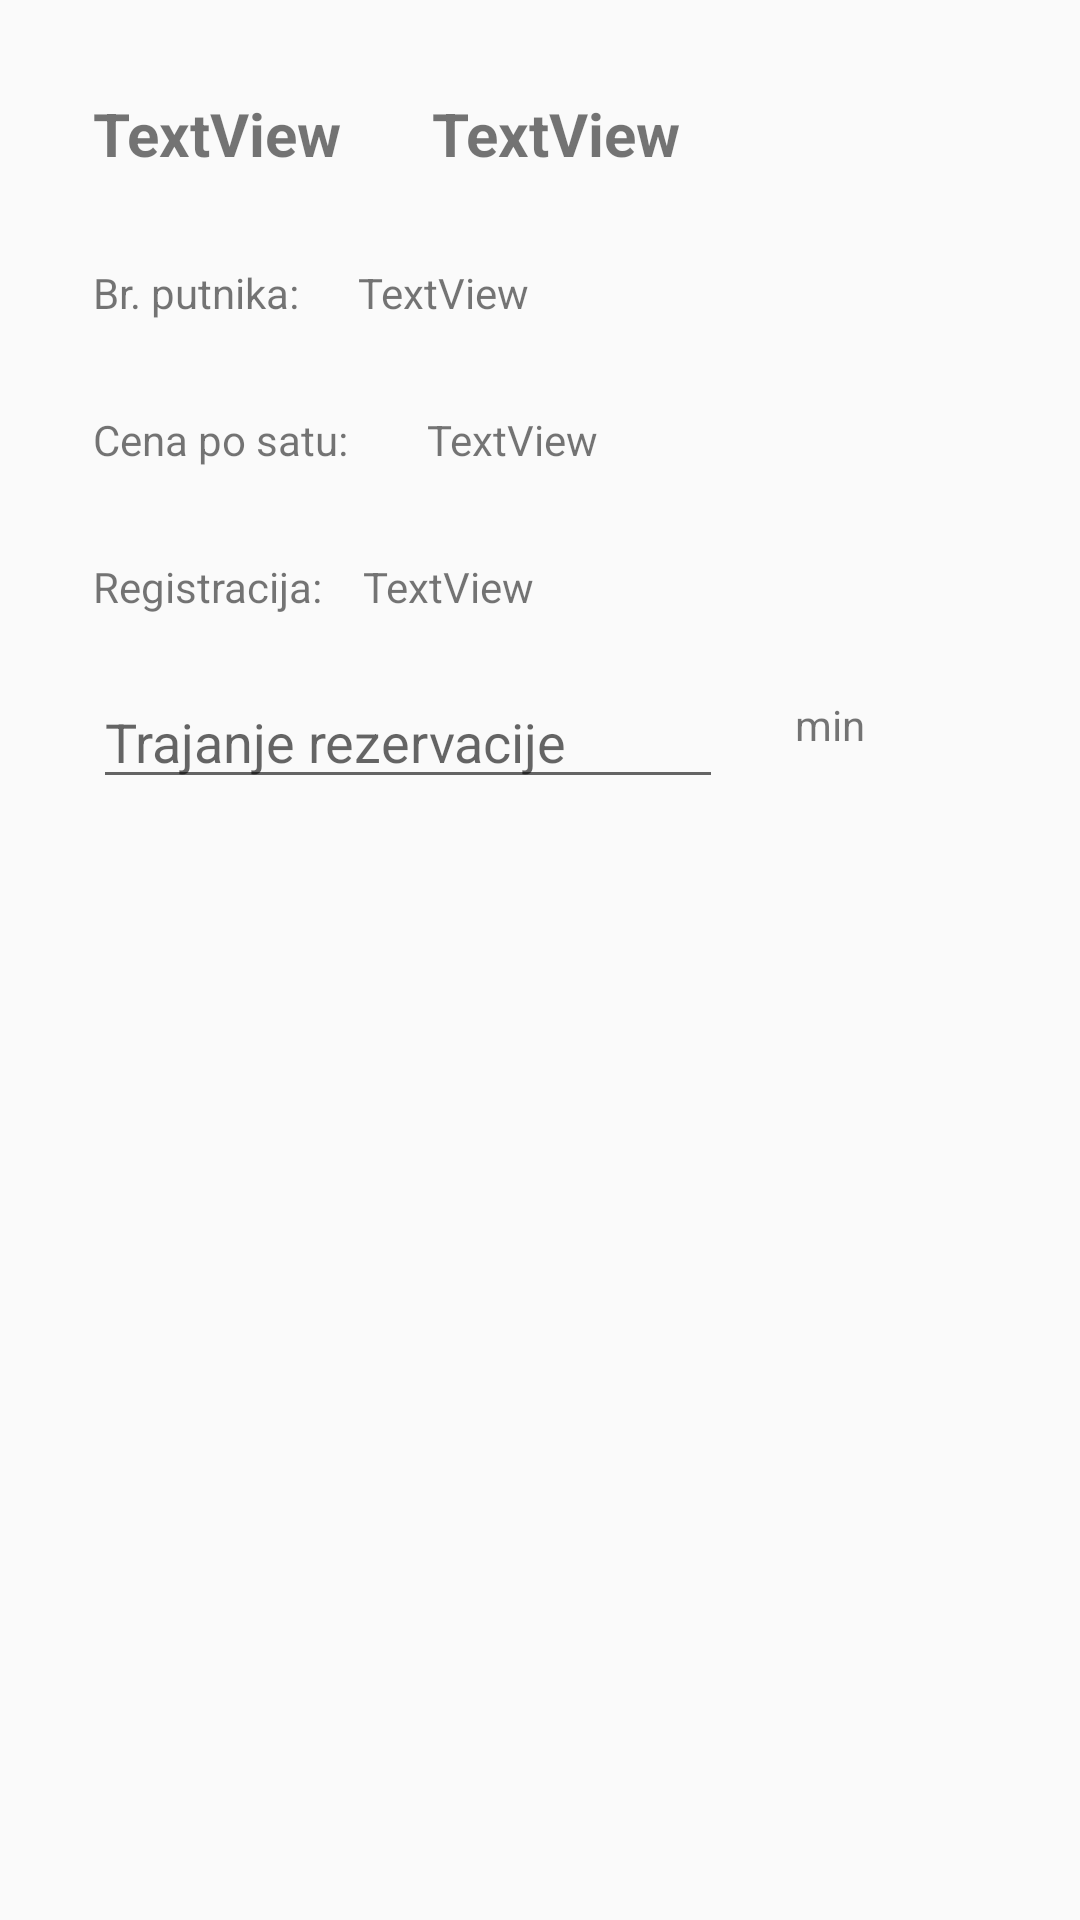

Here is an Android app screen rendered from its layout file. Give the layout XML and the strings, colors and styles it references.
<!-- AndroidManifest.xml: application theme AppTheme -->
<!-- res/layout/activity_dialog.xml -->
<?xml version="1.0" encoding="utf-8"?>
<androidx.constraintlayout.widget.ConstraintLayout xmlns:android="http://schemas.android.com/apk/res/android"
    xmlns:app="http://schemas.android.com/apk/res-auto"
    xmlns:tools="http://schemas.android.com/tools"
    android:id="@+id/relativeLayout"
    android:layout_width="match_parent"
    android:layout_height="match_parent"
    android:padding="16dp">

    <TextView
        android:id="@+id/txtMarka"
        android:layout_width="wrap_content"
        android:layout_height="wrap_content"
        android:layout_marginStart="15dp"
        android:layout_marginTop="15dp"
        android:text="TextView"
        android:textSize="20sp"
        android:textStyle="bold"
        app:layout_constraintStart_toStartOf="parent"
        app:layout_constraintTop_toTopOf="parent" />

    <TextView
        android:id="@+id/txtModel"
        android:layout_width="wrap_content"
        android:layout_height="wrap_content"
        android:layout_marginStart="30dp"
        android:layout_marginTop="15dp"
        android:text="TextView"
        android:textSize="20sp"
        android:textStyle="bold"
        app:layout_constraintStart_toEndOf="@+id/txtMarka"
        app:layout_constraintTop_toTopOf="parent" />

    <TextView
        android:id="@+id/txtBrPutnikaLabel"
        android:layout_width="wrap_content"
        android:layout_height="wrap_content"
        android:layout_marginStart="15dp"
        android:layout_marginTop="30dp"
        android:text="Br. putnika: "
        app:layout_constraintStart_toStartOf="parent"
        app:layout_constraintTop_toBottomOf="@+id/txtMarka" />

    <TextView
        android:id="@+id/txtBrPutnika"
        android:layout_width="wrap_content"
        android:layout_height="wrap_content"
        android:layout_marginStart="16dp"
        android:layout_marginTop="30dp"
        android:text="TextView"
        app:layout_constraintStart_toEndOf="@+id/txtBrPutnikaLabel"
        app:layout_constraintTop_toBottomOf="@+id/txtModel" />

    <TextView
        android:id="@+id/txtCenaLabel"
        android:layout_width="wrap_content"
        android:layout_height="wrap_content"
        android:layout_marginStart="15dp"
        android:layout_marginTop="30dp"
        android:text="Cena po satu: "
        app:layout_constraintStart_toStartOf="parent"
        app:layout_constraintTop_toBottomOf="@+id/txtBrPutnikaLabel" />

    <TextView
        android:id="@+id/txtCena"
        android:layout_width="wrap_content"
        android:layout_height="wrap_content"
        android:layout_marginStart="23dp"
        android:layout_marginTop="30dp"
        android:text="TextView"
        app:layout_constraintStart_toEndOf="@+id/txtCenaLabel"
        app:layout_constraintTop_toBottomOf="@+id/txtBrPutnika" />

    <TextView
        android:id="@+id/txtRegistracijaLabel"
        android:layout_width="wrap_content"
        android:layout_height="wrap_content"
        android:layout_marginStart="15dp"
        android:layout_marginTop="30dp"
        android:text="Registracija: "
        app:layout_constraintStart_toStartOf="parent"
        app:layout_constraintTop_toBottomOf="@+id/txtCenaLabel" />

    <TextView
        android:id="@+id/txtRegistracija"
        android:layout_width="wrap_content"
        android:layout_height="wrap_content"
        android:layout_marginStart="10dp"
        android:layout_marginTop="30dp"
        android:text="TextView"
        app:layout_constraintStart_toEndOf="@+id/txtRegistracijaLabel"
        app:layout_constraintTop_toBottomOf="@+id/txtCena" />

    <EditText
        android:id="@+id/etBrojSati"
        android:layout_width="wrap_content"
        android:layout_height="wrap_content"
        android:layout_marginStart="15dp"
        android:layout_marginTop="20dp"
        android:ems="10"
        android:hint="Trajanje rezervacije"
        android:inputType="number|textPersonName"
        app:layout_constraintStart_toStartOf="parent"
        app:layout_constraintTop_toBottomOf="@+id/txtRegistracijaLabel" />

    <TextView
        android:id="@+id/txtSati"
        android:layout_width="wrap_content"
        android:layout_height="wrap_content"
        android:layout_marginStart="24dp"
        android:layout_marginTop="216dp"
        android:text="min"
        app:layout_constraintStart_toEndOf="@+id/etBrojSati"
        app:layout_constraintTop_toTopOf="parent" />
</androidx.constraintlayout.widget.ConstraintLayout>
<!-- resources referenced by this layout -->
<resources>
  <style name="AppTheme" parent="Theme.AppCompat.Light.DarkActionBar">
          
          <item name="colorPrimary">@color/colorPrimary</item>
          <item name="colorPrimaryDark">@color/colorPrimaryDark</item>
          <item name="colorAccent">@color/colorAccent</item>
          <item name="android:windowAnimationStyle">@style/CustomActivityAnimation</item>
          <item name="android:navigationBarColor">#000</item>
      </style>
  <color name="colorPrimary">#000000</color>
  <color name="colorPrimaryDark">#000000</color>
  <color name="colorAccent">#ff8400</color>
  <style name="CustomActivityAnimation" parent="@android:style/Animation.Activity">
          <item name="android:activityOpenEnterAnimation">@anim/slide_in_right</item>
          <item name="android:activityOpenExitAnimation">@anim/slide_out_left</item>
          <item name="android:activityCloseEnterAnimation">@anim/slide_in_left</item>
          <item name="android:activityCloseExitAnimation">@anim/slide_out_right</item>
      </style>
</resources>
